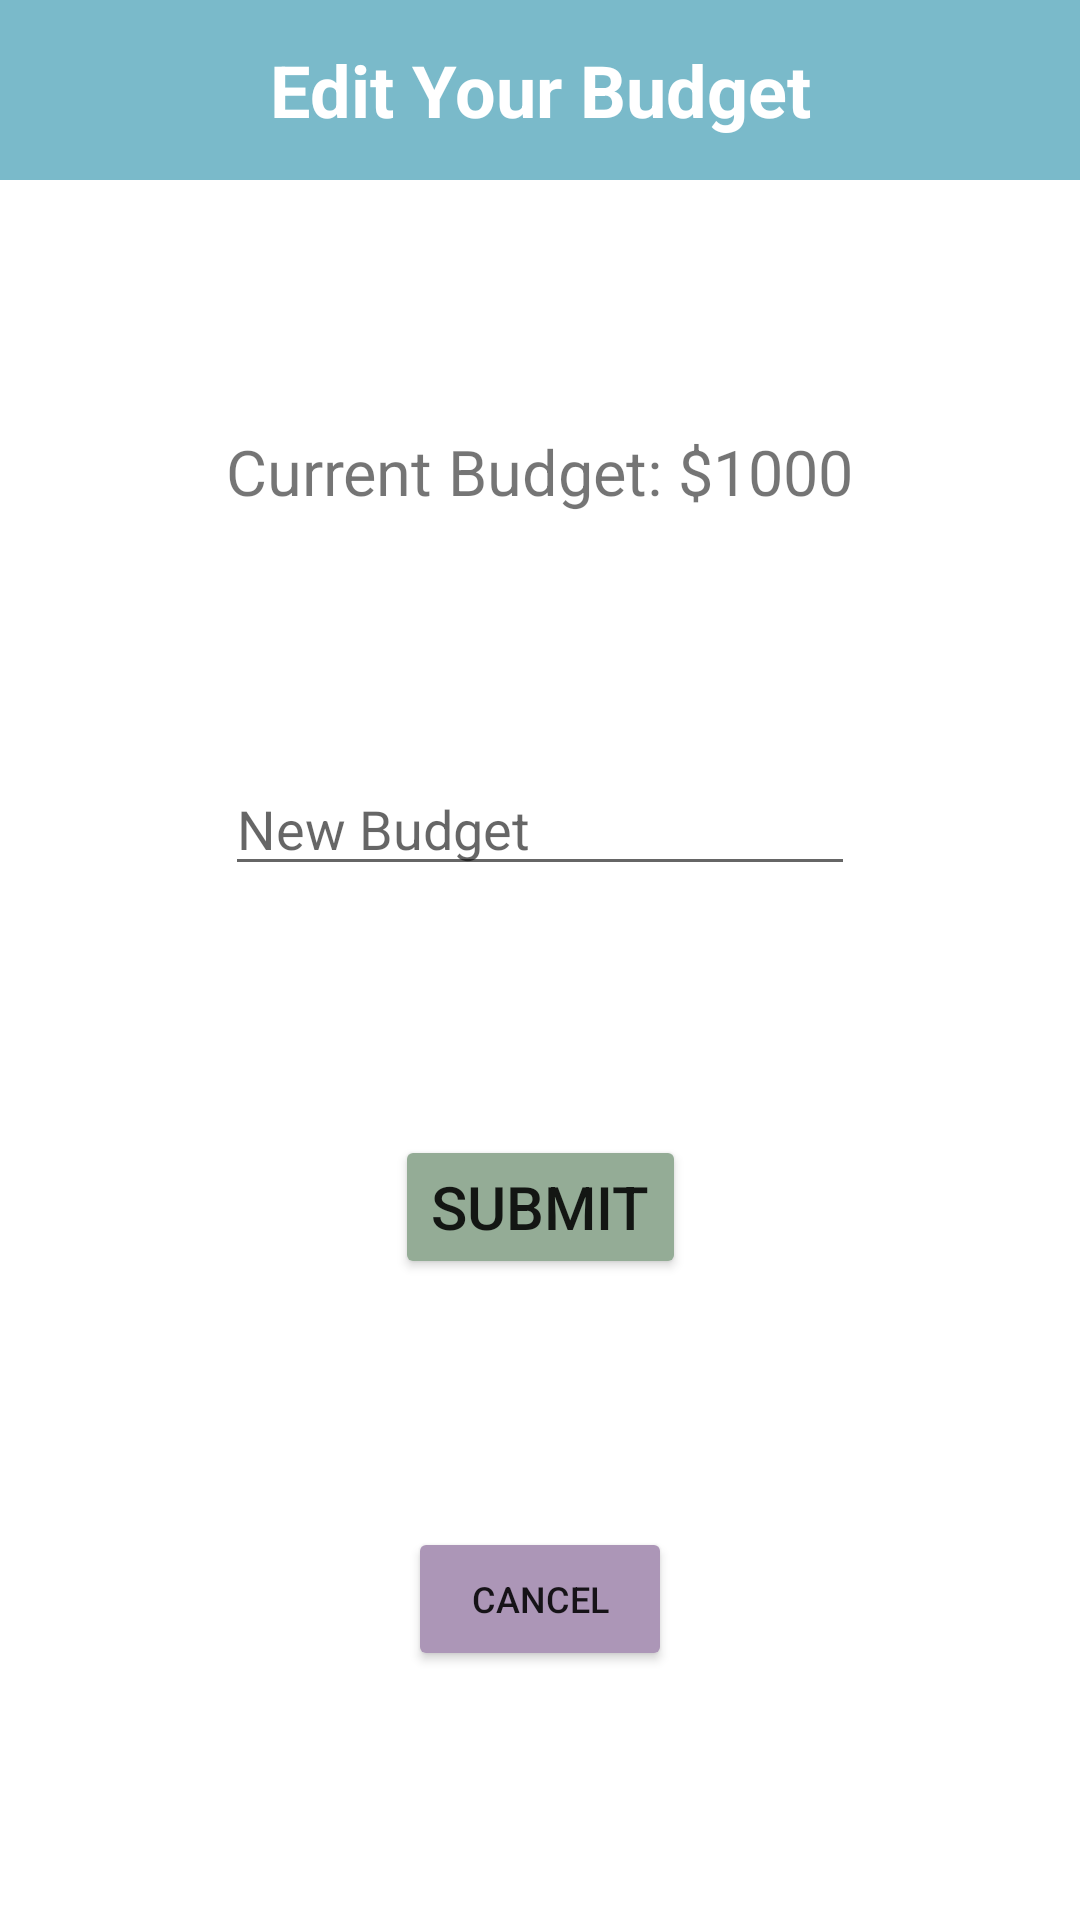

Layout XML and referenced resources for this Android screen:
<!-- AndroidManifest.xml: application theme Theme.PersonalFinanceTracker -->
<!-- res/layout/activity_set_budget.xml -->
<?xml version="1.0" encoding="utf-8"?>
<androidx.constraintlayout.widget.ConstraintLayout xmlns:android="http://schemas.android.com/apk/res/android"
    xmlns:app="http://schemas.android.com/apk/res-auto"
    xmlns:tools="http://schemas.android.com/tools"
    android:layout_width="match_parent"
    android:layout_height="match_parent"
    tools:context=".SetBudget">

    <TextView
        android:id="@+id/editBudgetLabel"
        android:layout_width="0dp"
        android:layout_height="60dp"
        android:background="@color/MoonstoneBlue"
        android:gravity="center"
        android:text="Edit Your Budget"
        android:textColor="#FFFFFF"
        android:textSize="24dp"
        android:textStyle="bold"
        app:layout_constraintEnd_toEndOf="parent"
        app:layout_constraintStart_toStartOf="parent"
        app:layout_constraintTop_toTopOf="parent" />

    <TextView
        android:id="@+id/currentBudget"
        android:layout_width="wrap_content"
        android:layout_height="wrap_content"
        android:text="Current Budget: $1000"
        android:textSize="21dp"
        app:layout_constraintBottom_toTopOf="@+id/newBudget"
        app:layout_constraintEnd_toEndOf="parent"
        app:layout_constraintHorizontal_bias="0.5"
        app:layout_constraintStart_toStartOf="parent"
        app:layout_constraintTop_toBottomOf="@+id/editBudgetLabel" />

    <EditText
        android:id="@+id/newBudget"
        android:layout_width="wrap_content"
        android:layout_height="wrap_content"
        android:ems="10"
        android:hint="New Budget"
        android:inputType="numberDecimal"
        app:layout_constraintBottom_toTopOf="@+id/submitBudget"
        app:layout_constraintEnd_toEndOf="parent"
        app:layout_constraintHorizontal_bias="0.5"
        app:layout_constraintStart_toStartOf="parent"
        app:layout_constraintTop_toBottomOf="@+id/currentBudget" />

    <Button
        android:id="@+id/submitBudget"
        android:layout_width="wrap_content"
        android:layout_height="wrap_content"
        android:backgroundTint="@color/MorningBlue"
        android:text="Submit"
        android:textSize="20dp"
        app:layout_constraintBottom_toTopOf="@+id/cancelBudget"
        app:layout_constraintEnd_toEndOf="parent"
        app:layout_constraintHorizontal_bias="0.5"
        app:layout_constraintStart_toStartOf="parent"
        app:layout_constraintTop_toBottomOf="@+id/newBudget" />

    <Button
        android:id="@+id/cancelBudget"
        android:layout_width="wrap_content"
        android:layout_height="wrap_content"
        android:backgroundTint="@color/GlossyGrape"
        android:text="Cancel"
        android:textSize="12dp"
        app:layout_constraintBottom_toBottomOf="parent"
        app:layout_constraintEnd_toEndOf="parent"
        app:layout_constraintHorizontal_bias="0.5"
        app:layout_constraintStart_toStartOf="parent"
        app:layout_constraintTop_toBottomOf="@+id/submitBudget" />
</androidx.constraintlayout.widget.ConstraintLayout>
<!-- resources referenced by this layout -->
<resources>
  <color name="GlossyGrape">#AC96B7</color>
  <color name="MoonstoneBlue">#7ABACA</color>
  <color name="MorningBlue">#94AC96</color>
  <style name="Theme.PersonalFinanceTracker" parent="Theme.MaterialComponents.DayNight.NoActionBar">
          
          <item name="colorPrimary">@color/MoonstoneBlue</item>
          <item name="colorPrimaryVariant">@color/MorningBlue</item>
          <item name="colorOnPrimary">@color/white</item>
          
          <item name="colorSecondary">@color/GlossyGrape</item>
          <item name="colorSecondaryVariant">@color/ParrotPink</item>
          <item name="colorOnSecondary">@color/black</item>
          
          <item name="android:statusBarColor" tools:targetApi="l">?attr/colorPrimary</item>
          
      </style>
  <color name="white">#FFFFFFFF</color>
  <color name="ParrotPink">#CA9CA9</color>
  <color name="black">#FF000000</color>
</resources>
